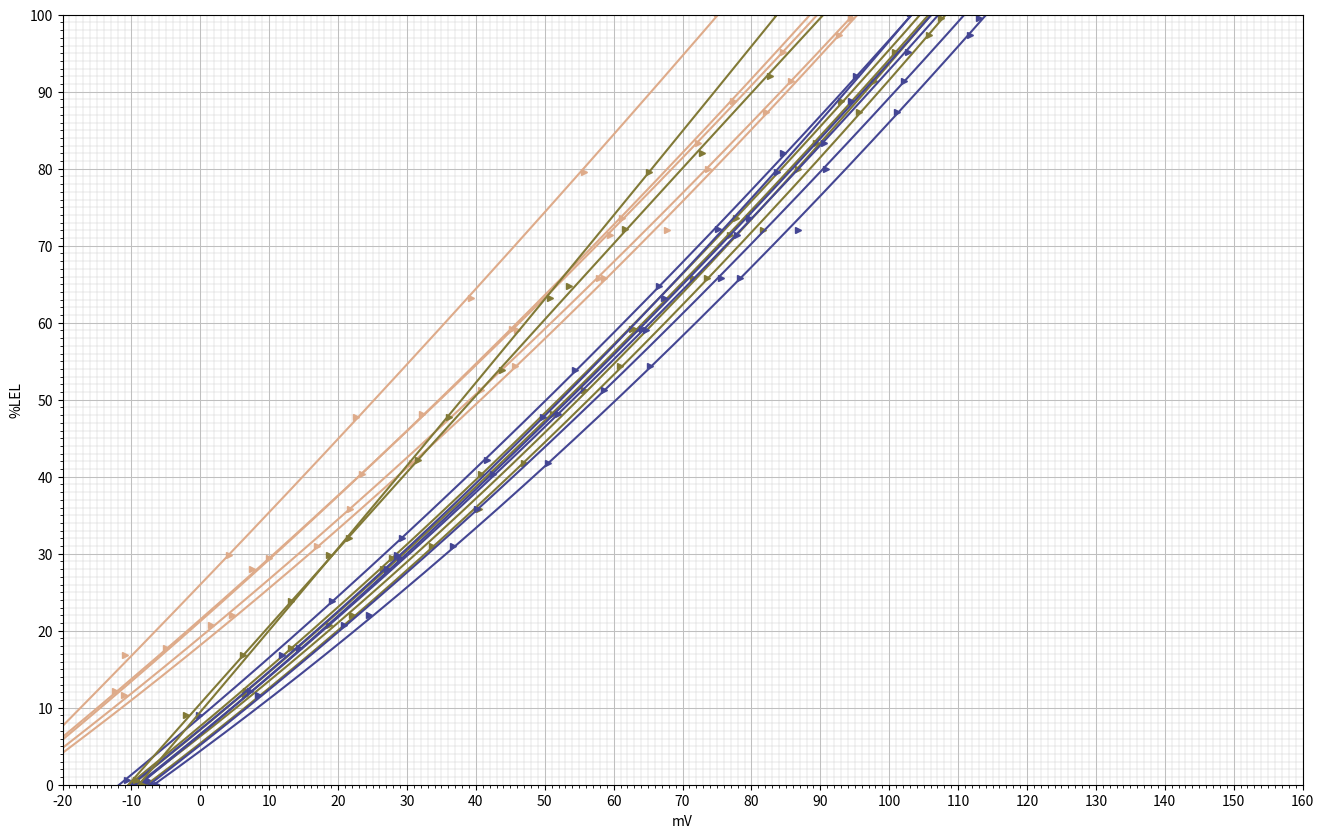

The matplotlib source for this figure:
import csv
import numpy as np
import matplotlib.pyplot as plt
import sys

#你好

#  1---4
vol_1 = [
0,
1.10,
1.55,
2.09,
2.72,
3.29,
3.60,
4.37,
4.87,
4.98,
]

vol_2 = [
0,
0.58,
1.04,
1.79,
2.56,
3.29,
4.00,
4.57,
5.07,
]

vol_3 = [
0.02,
0.61,
1.40,
2.41,
2.95,
3.57,
4.17,
4.76,
5.06,
]

vol_4 = [
0.03,
0.89,
1.47,
2.02,
2.96,
3.68,
4.44,
5.14,
]

# vol_5 = [
# 0.06,
# 0.98,
# 1.65,
# 2.27,
# 3.03,
# 3.83,
# 4.44,
# 5.43,
# ]

vol_6 = [
0.00,
0.84,
1.49,
2.39,
3.16,
3.98,
5.01,
]

vol_7 = [
0.03,
0.45,
1.19,
1.60,
2.11,
2.69,
3.24,
3.61,
4.10,
4.60,
5.12,
]

v1_1 = [
1.346,
1.023,
0.899,
0.755,
0.602,
0.468,
0.382,
0.231,
0.124,
0.111,
]

v1_2 = [
1.356,
1.198,
1.066,
0.863,
0.668,
0.493,
0.332,
0.216,
0.114,
]

v1_3 = [
1.365,
1.200,
0.982,
0.716,
0.584,
0.442,
0.306,
0.182,
0.129,
]

v1_4 = [
1.374,
1.134,
0.975,
0.831,
0.602,
0.440,
0.272,
0.123,
]


v2_1 = [
1.607,
1.302,
1.177,
1.038,
0.886,
0.756,
0.664,
0.518,
0.411,
0.394,
]

v2_2 = [
1.611,
1.460,
1.332,
1.129,
0.936,
0.763,
0.603,
0.482,
0.379,
]

v2_3 = [
1.623,
1.473,
1.272,
1.023,
0.883,
0.747,
0.619,
0.493,
0.435,
]

v2_4 = [
1.617,
1.398,
1.247,
1.111,
0.891,
0.730,
0.567,
0.429,
]

v2_6 = [
1.629,
1.458,
1.306,
1.119,
0.951,
0.786,
0.591,
]

v3_1 = [
1.423,
1.125,
1.008,
0.874,
0.732,
0.605,
0.523,
0.383,
0.280,
0.262,
]

v3_2 = [
1.432,
1.282,
1.160,
0.940,
0.786,
0.625,
0.471,
0.360,
0.263,
]

v3_3 = [
1.439,
1.281,
1.080,
0.831,
0.709,
0.572,
0.446,
0.330,
0.269,
]

v3_4 = [
1.443,
1.215,
1.067,
0.937,
0.715,
0.563,
0.408,
0.264,
]

v3_6 = [
1.442,
1.228,
1.059,
0.845,
0.668,
0.503,
0.307,
]

v3_7 = [
1.455,
1.350,
1.155,
1.053,
0.928,
0.799,
0.675,
0.589,
0.494,
0.386,
0.280,
]

v4_1 = [
1.411,
1.100,
0.977,
0.838,
0.689,
0.557,
0.472,
0.326,
0.220,
0.206,
]

v4_2 = [
1.416,
1.263,
1.137,
0.942,
0.756,
0.585,
0.431,
0.317,
0.216,
]

v4_3 = [
1.428,
1.275,
1.075,
0.823,
0.694,
0.561,
0.433,
0.311,
0.260,
]

v4_4 = [
1.426,
1.203,
1.055,
0.919,
0.701,
0.544,
0.394,
0.247,
]

v4_6 = [
1.432,
1.285,
1.160,
0.983,
0.835,
0.690,
0.503,
]

v4_7 = [
1.443,
1.369,
1.215,
1.130,
1.029,
0.906,
0.807,
0.725,
0.613,
0.513,
0.415,
]


def v2sv(v):
    return ((11.1*1.348-v)/10.1 - 1.348)*1000

def temp_offset(t):
    return 0.0009996 * ((t + 20) * (t + 20)) - 0.0404788 * (t + 20) - 9.927496 + 10.337232

if __name__ == '__main__':
    #vol转lel
    vol_1 = list(x*20 for x in vol_1)
    vol_2 = list(x*20 for x in vol_2)
    vol_3 = list(x*20 for x in vol_3)
    vol_4 = list(x*20 for x in vol_4)

    vol_6 = list(x*20 for x in vol_6)
    vol_7 = list(x*20 for x in vol_7)
    #电压转换

    v1_1 = list(v2sv(x) for x in v1_1)
    v2_1 = list(v2sv(x) for x in v2_1)
    v3_1 = list(v2sv(x) for x in v3_1)
    v4_1 = list(v2sv(x) for x in v4_1)

    v1_2 = list(v2sv(x) for x in v1_2)
    v2_2 = list(v2sv(x) for x in v2_2)
    v3_2 = list(v2sv(x) for x in v3_2)
    v4_2 = list(v2sv(x) for x in v4_2)

    v1_3 = list(v2sv(x) for x in v1_3)
    v2_3 = list(v2sv(x) for x in v2_3)
    v3_3 = list(v2sv(x) for x in v3_3)
    v4_3 = list(v2sv(x) for x in v4_3)


    v1_4 = list(v2sv(x) for x in v1_4)
    v2_4 = list(v2sv(x) for x in v2_4)
    v3_4 = list(v2sv(x) for x in v3_4)
    v4_4 = list(v2sv(x) for x in v4_4)

    v2_6 = list(v2sv(x) for x in v2_6)
    v3_6 = list(v2sv(x) for x in v3_6)
    v4_6 = list(v2sv(x) for x in v4_6)

    v3_7 = list(v2sv(x) for x in v3_7)
    v4_7 = list(v2sv(x) for x in v4_7)

    # tmp1 = list(temp_offset(t) for t in t3)
    # tmp = list(zip(v3_3, tmp1))
    # v3_3_t = list(x[0] - x[1] for x in tmp);
    #v2 = v3_3

    #函数拟合
    num_order = 2
 
    coeffs1_1  = np.polyfit(v1_1, vol_1, num_order)
    p1_1 = np.poly1d(coeffs1_1)
    coeffs2_1 = np.polyfit(v2_1, vol_1, num_order)
    p2_1 = np.poly1d(coeffs2_1)
    coeffs3_1  = np.polyfit(v3_1, vol_1, num_order)
    p3_1 = np.poly1d(coeffs3_1)
    coeffs4_1 = np.polyfit(v4_1, vol_1, num_order)
    p4_1 = np.poly1d(coeffs4_1)


    coeffs1_2  = np.polyfit(v1_2, vol_2, num_order)
    p1_2 = np.poly1d(coeffs1_2)
    coeffs2_2 = np.polyfit(v2_2, vol_2, num_order)
    p2_2 = np.poly1d(coeffs2_2)
    coeffs3_2  = np.polyfit(v3_2, vol_2, num_order)
    p3_2 = np.poly1d(coeffs3_2)
    coeffs4_2 = np.polyfit(v4_2, vol_2, num_order)
    p4_2 = np.poly1d(coeffs4_2)

    coeffs1_3  = np.polyfit(v1_3, vol_3, num_order)
    p1_3 = np.poly1d(coeffs1_3)
    coeffs2_3 = np.polyfit(v2_3, vol_3, num_order)
    p2_3 = np.poly1d(coeffs2_3)
    coeffs3_3  = np.polyfit(v3_3, vol_3, num_order)
    p3_3 = np.poly1d(coeffs3_3)
    coeffs4_3 = np.polyfit(v4_3, vol_3, num_order)
    p4_3 = np.poly1d(coeffs4_3)

    coeffs1_4  = np.polyfit(v1_4, vol_4, num_order)
    p1_4 = np.poly1d(coeffs1_4)
    coeffs2_4 = np.polyfit(v2_4, vol_4, num_order)
    p2_4 = np.poly1d(coeffs2_4)
    coeffs3_4  = np.polyfit(v3_4, vol_4, num_order)
    p3_4 = np.poly1d(coeffs3_4)
    coeffs4_4 = np.polyfit(v4_4, vol_4, num_order)
    p4_4 = np.poly1d(coeffs4_4)


    coeffs2_6 = np.polyfit(v2_6, vol_6, num_order)
    p2_6 = np.poly1d(coeffs2_6)
    coeffs3_6  = np.polyfit(v3_6, vol_6, num_order)
    p3_6 = np.poly1d(coeffs3_6)
    coeffs4_6 = np.polyfit(v4_6, vol_6, num_order)
    p4_6 = np.poly1d(coeffs4_6)


    coeffs3_7  = np.polyfit(v3_7, vol_7, num_order)
    p3_7 = np.poly1d(coeffs3_7)
    coeffs4_7 = np.polyfit(v4_7, vol_7, num_order)
    p4_7 = np.poly1d(coeffs4_7)

    #打印函数值

    print("coeffsn1_1")
    print(coeffs1_1)
    print("coeffsn1_2")
    print(coeffs1_2)
    print("coeffsn1_3")
    print(coeffs1_3)
    print("coeffsn1_4")
    print(coeffs1_4)
    print("coeffsn1adv")
    print((coeffs1_2+coeffs1_3)/2)


    print("coeffs2_1")
    print(coeffs2_1)
    print("coeffs2_2")
    print(coeffs2_2)
    print("coeffs2_3")
    print(coeffs2_3)
    print("coeffs2_4")
    print(coeffs2_4)
    print("coeffsn2adv")
    print((coeffs2_1+coeffs2_2+coeffs2_3+coeffs2_4)/4)
    print("coeffsn2_6")
    print(coeffs2_6)

    print("coeffs3_1")
    print(coeffs3_1)
    print("coeffs3_2")
    print(coeffs3_2)
    print("coeffs3_3")
    print(coeffs3_3)
    print("coeffs3_4")
    print(coeffs3_4)
    print("coeffsn3adv")
    print((coeffs3_1+coeffs3_2+coeffs3_3+coeffs3_4)/4)
    print("coeffsn3_6")
    print(coeffs3_6)
    print("coeffsn3_7")
    print(coeffs3_7)

    print("coeffs4_1")
    print(coeffs4_1)
    print("coeffs4_2")
    print(coeffs4_2)
    print("coeffs4_3")
    print(coeffs4_3)
    print("coeffs4_4")
    print(coeffs4_4)
    print("coeffsn4adv")
    print((coeffs4_3+coeffs4_4)/2)
    print("coeffsn4_6")
    print(coeffs4_6)
    print("coeffsn4_7")
    print(coeffs4_7)

    #图像设置（不用动）
    x = np.linspace(-20, 160, 200)

    plt.figure(figsize=(16, 10))
    plt.ylabel('%LEL')
    plt.xlabel('mV')

    ax = plt.gca()
    ax.set_ylim(0, 100)
    ax.set_xlim(-20, 160)
    ax.yaxis.set_major_locator(plt.MultipleLocator(10))
    ax.yaxis.set_minor_locator(plt.MultipleLocator(1))
    ax.xaxis.set_major_locator(plt.MultipleLocator(10))
    ax.xaxis.set_minor_locator(plt.MultipleLocator(1))

    ax.grid(which='major', axis='y', linewidth=0.75, linestyle='-', color='0.75')
    ax.grid(which='minor', axis='y', linewidth=0.25, linestyle='-', color='0.75')
    ax.grid(which='major', axis='x', linewidth=0.75, linestyle='-', color='0.75')
    ax.grid(which='minor', axis='x', linewidth=0.25, linestyle='-', color='0.75')

    #画曲线

    #2023.08.9
    #                       鸨色
    # plt.plot(x, p1_1(x), color='#f7acbc', linestyle='-', markersize=5)
    # plt.plot(v1_1, vol_1, color='#f7acbc', linestyle='', marker='>', markersize=5)
    # plt.plot(x, p1_2(x), color='#f7acbc', linestyle='-', markersize=5)
    # plt.plot(v1_2, vol_2, color='#f7acbc', linestyle='', marker='>', markersize=5)

    # plt.plot(x, p1_3(x), color='#f7acbc', linestyle='-', markersize=5)
    # plt.plot(v1_3, vol_3, color='#f7acbc', linestyle='', marker='>', markersize=5)
    # plt.plot(x, p1_4(x), color='#f7acbc', linestyle='-', markersize=5)
    # plt.plot(v1_4, vol_4, color='#f7acbc', linestyle='', marker='>', markersize=5)

    #                       赤白橡
    plt.plot(x, p2_1(x), color='#deab8a', linestyle='-', markersize=5)
    plt.plot(v2_1, vol_1, color='#deab8a', linestyle='', marker='>', markersize=5)
    plt.plot(x, p2_2(x), color='#deab8a', linestyle='-', markersize=5)
    plt.plot(v2_2, vol_2, color='#deab8a', linestyle='', marker='>', markersize=5)

    plt.plot(x, p2_3(x), color='#deab8a', linestyle='-', markersize=5)
    plt.plot(v2_3, vol_3, color='#deab8a', linestyle='', marker='>', markersize=5)
    plt.plot(x, p2_4(x), color='#deab8a', linestyle='-', markersize=5)
    plt.plot(v2_4, vol_4, color='#deab8a', linestyle='', marker='>', markersize=5)

    plt.plot(x, p2_6(x), color='#deab8a', linestyle='-', markersize=5)
    plt.plot(v2_6, vol_6, color='#deab8a', linestyle='', marker='>', markersize=5)

    #                       油色
    plt.plot(x, p3_1(x), color='#817936', linestyle='-', markersize=5)
    plt.plot(v3_1, vol_1, color='#817936', linestyle='', marker='>', markersize=5)
    plt.plot(x, p3_2(x), color='#817936', linestyle='-', markersize=5)
    plt.plot(v3_2, vol_2, color='#817936', linestyle='', marker='>', markersize=5)

    plt.plot(x, p3_3(x), color='#817936', linestyle='-', markersize=5)
    plt.plot(v3_3, vol_3, color='#817936', linestyle='', marker='>', markersize=5)
    plt.plot(x, p3_4(x), color='#817936', linestyle='-', markersize=5)
    plt.plot(v3_4, vol_4, color='#817936', linestyle='', marker='>', markersize=5)

    plt.plot(x, p3_6(x), color='#444693', linestyle='-', markersize=5)
    plt.plot(v3_6, vol_6, color='#444693', linestyle='', marker='>', markersize=5)
    plt.plot(x, p3_7(x), color='#444693', linestyle='-', markersize=5)
    plt.plot(v3_7, vol_7, color='#444693', linestyle='', marker='>', markersize=5)
    #                       绀桔梗
    plt.plot(x, p4_1(x), color='#444693', linestyle='-', markersize=5)
    plt.plot(v4_1, vol_1, color='#444693', linestyle='', marker='>', markersize=5)
    plt.plot(x, p4_2(x), color='#444693', linestyle='-', markersize=5)
    plt.plot(v4_2, vol_2, color='#444693', linestyle='', marker='>', markersize=5)
    
    plt.plot(x, p4_3(x), color='#444693', linestyle='-', markersize=5)
    plt.plot(v4_3, vol_3, color='#444693', linestyle='', marker='>', markersize=5)
    plt.plot(x, p4_4(x), color='#444693', linestyle='-', markersize=5)
    plt.plot(v4_4, vol_4, color='#444693', linestyle='', marker='>', markersize=5)

    plt.plot(x, p4_6(x), color='#817936', linestyle='-', markersize=5)
    plt.plot(v4_6, vol_6, color='#817936', linestyle='', marker='>', markersize=5)
    plt.plot(x, p4_7(x), color='#817936', linestyle='-', markersize=5)
    plt.plot(v4_7, vol_7, color='#817936', linestyle='', marker='>', markersize=5)
    plt.show()
